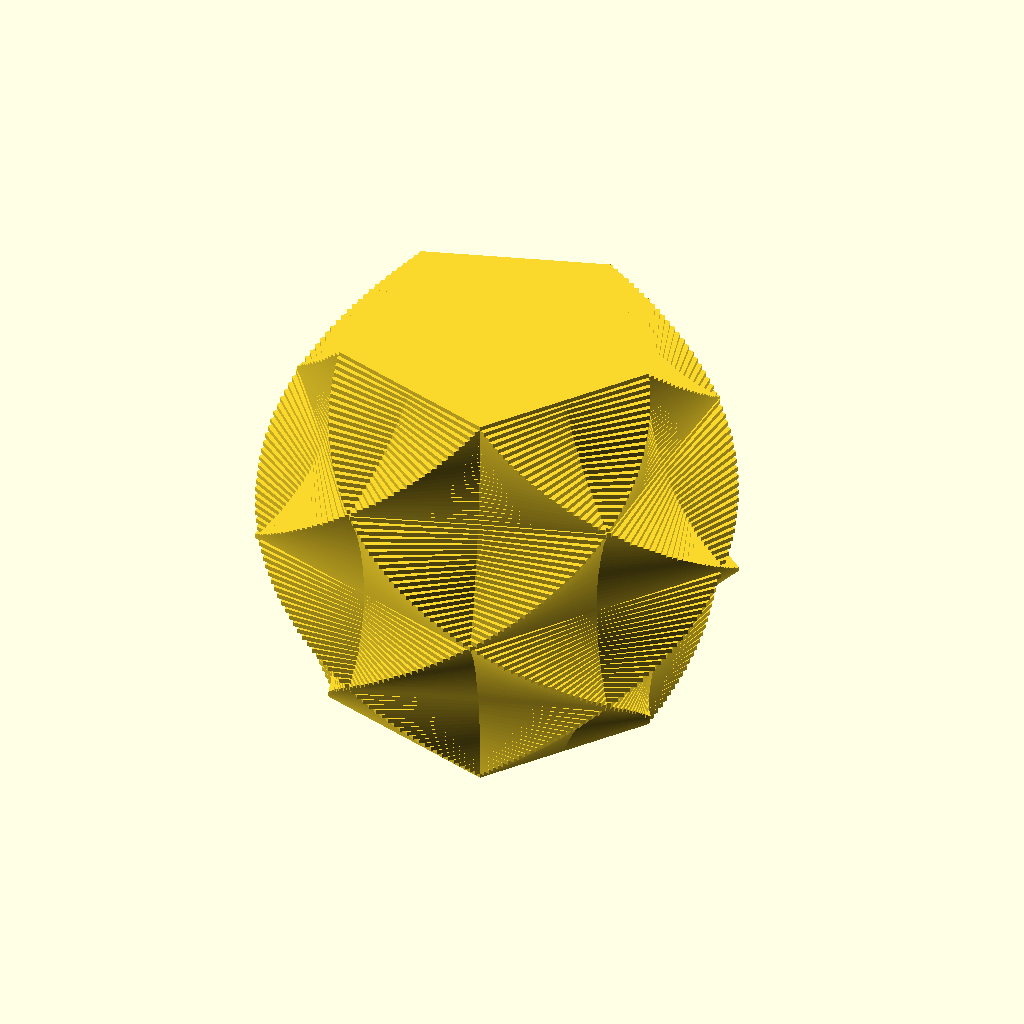
Cell 1: the model at its default parameters.
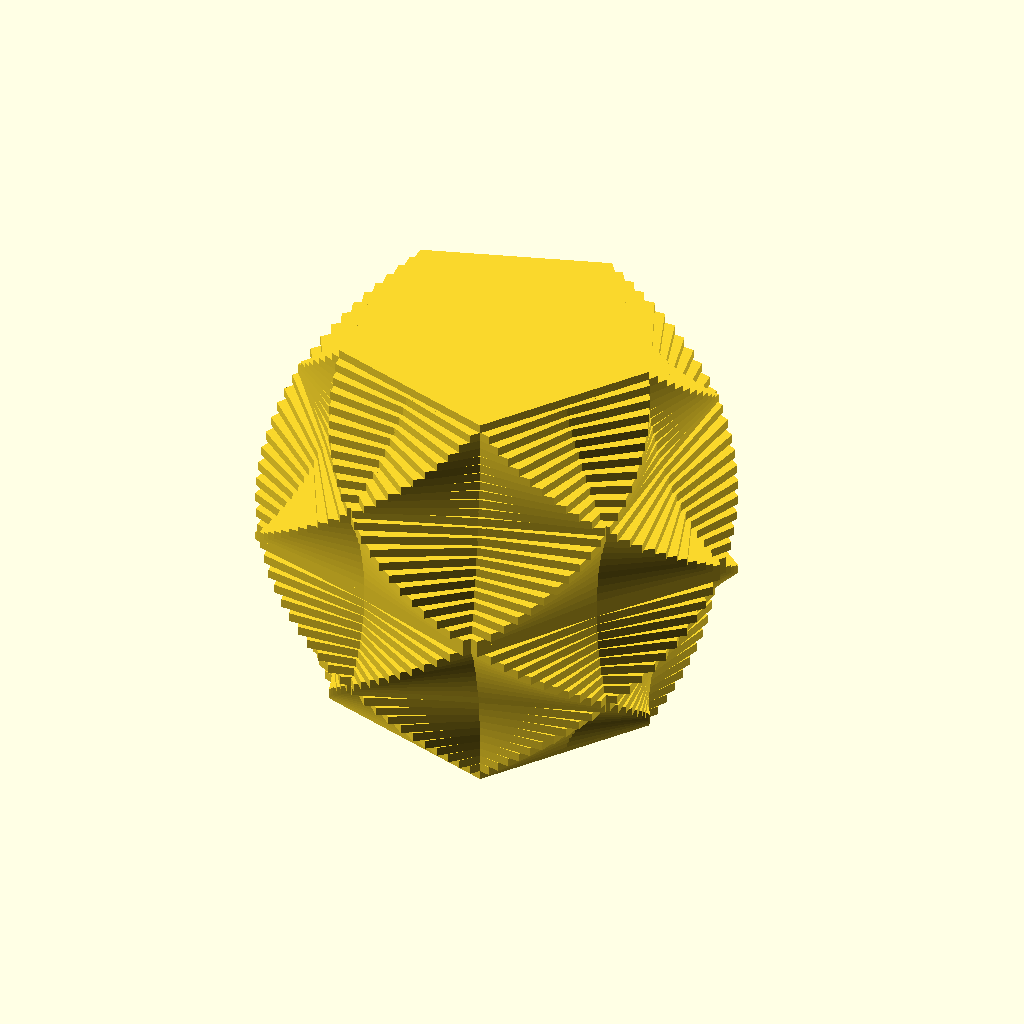
Cell 2 — layer_height set to 4, the other parameters unchanged.
The same orthographic view direction (rotation 55°, 0°, 25°; colour scheme Cornfield) for every cell, with the view re-fitted per cell, so scale and position can differ between cells.
The OpenSCAD source (examples/shades/double_rotated_pentagon.scad):
// Double rotated pentagon
// Two pentagons twisting in opposite directions. The small size, with 2 mm layers so it renders quickly: print at 0.2 mm.
include <../../double_rotated_pentagon/double_rotated_pentagon_small.scad>

layer_height = 2;
Customizer parameters (derived from the source; name, type, default, range or options):
layer_height: number, default 2
